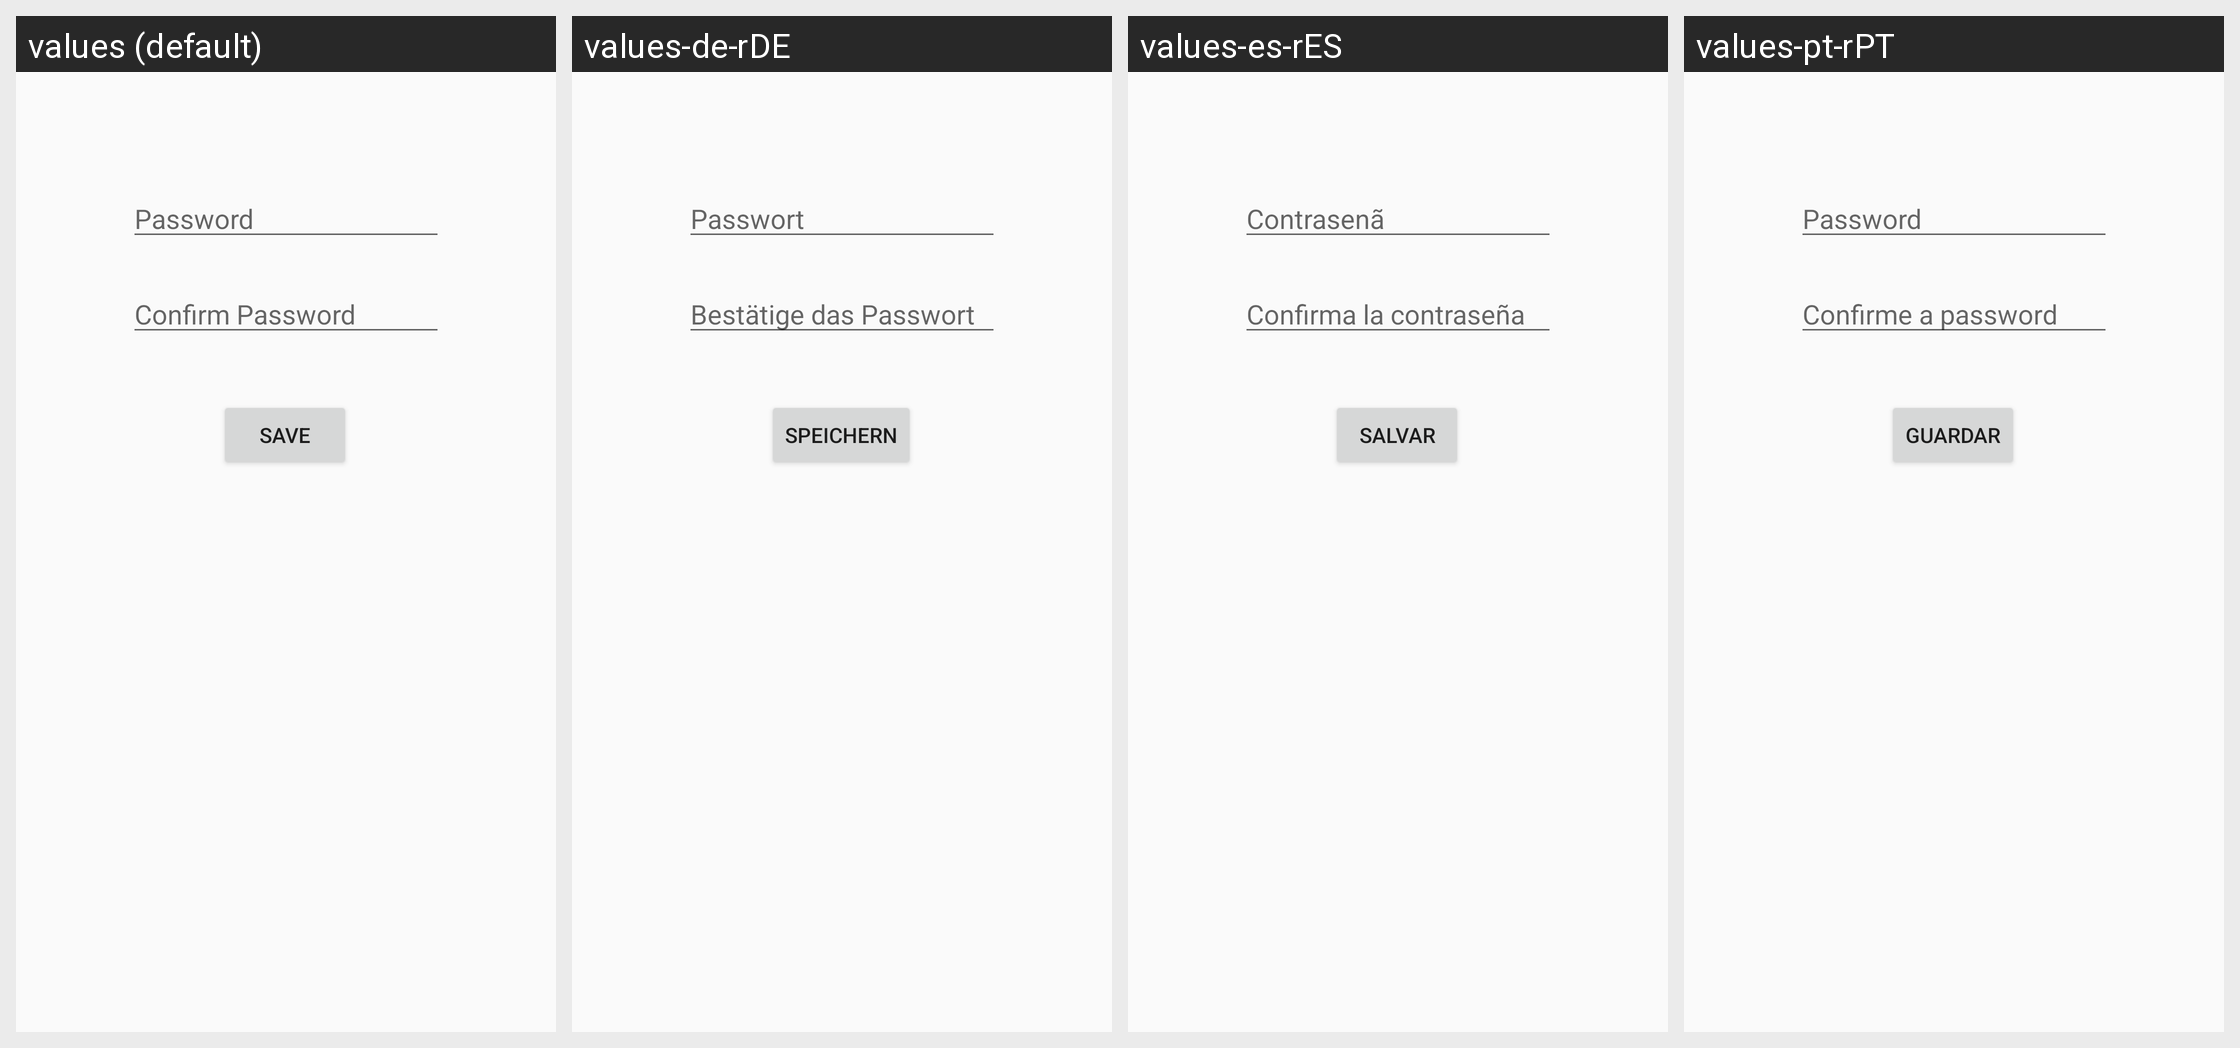

Locale-by-locale string values for the Android screen shown in this grid:
Android screen res/layout/activity_reset_password.xml rendered under 4 locales, left to right: values (default), values-de-rDE, values-es-rES, values-pt-rPT. Device: Nexus 5 (rendered at 1080×1920; each locale shown at half size, 540×960, under a caption strip naming it); theme Theme.PDM.
Other locales in the repository, not shown: values-en-rGB.
Strings drawn on this screen, with the default value and each locale's value (text and hints the layout hard-codes, and strings that could not be matched under every locale, appear in the picture but are not listed):

password
  values: Password
  values-de-rDE: Passwort
  values-es-rES: Contrasenã
  values-pt-rPT: Password

conf_passwd
  values: Confirm Password
  values-de-rDE: Bestätige das Passwort
  values-es-rES: Confirma la contraseña
  values-pt-rPT: Confirme a password

save
  values: Save
  values-de-rDE: Speichern
  values-es-rES: Salvar
  values-pt-rPT: Guardar
